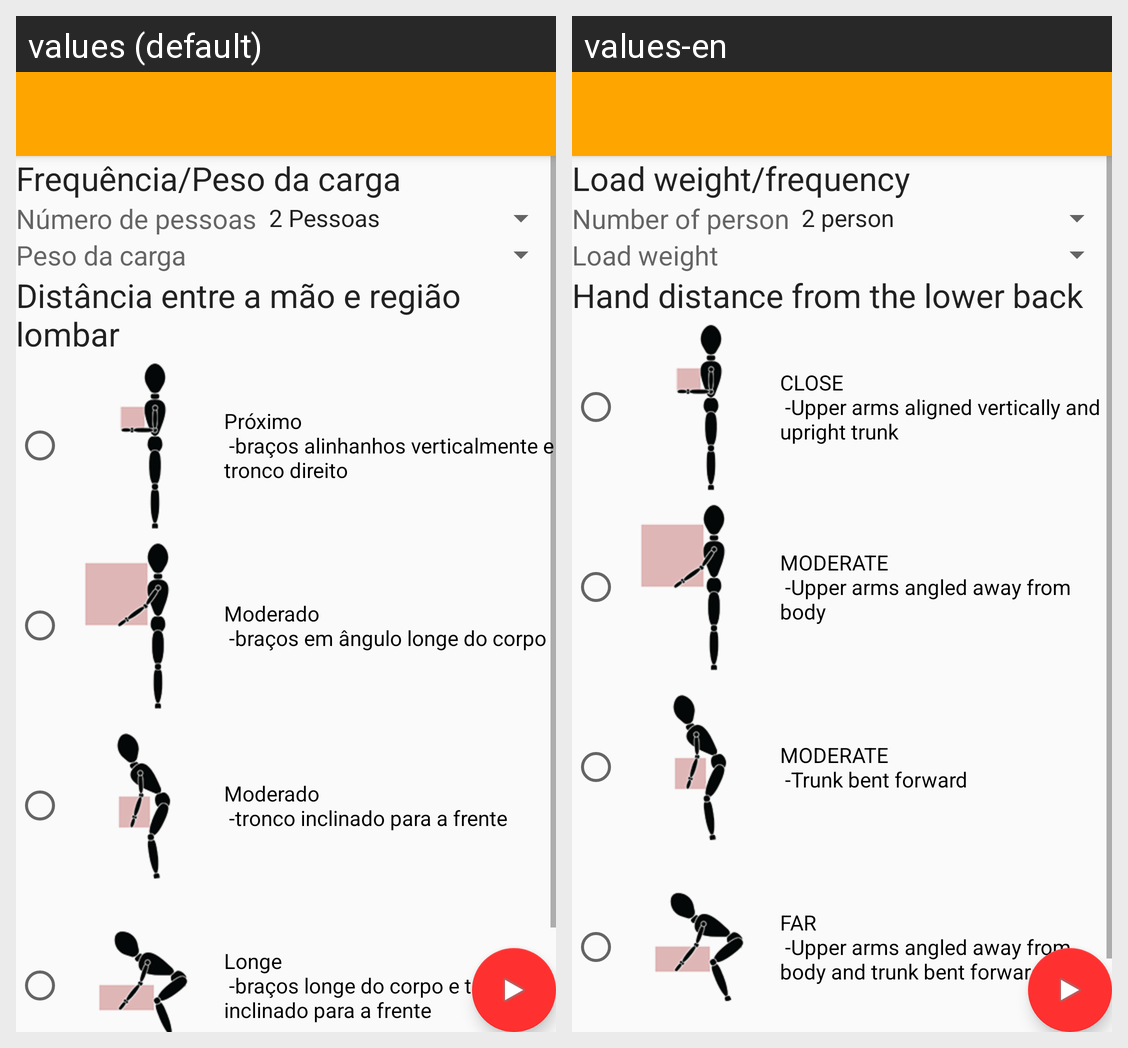

Here is an Android app screen in its default locale and in the app's own translations. Write out the translated-string differences for the strings that appear on this screen.
Android screen res/layout/activity_sistema_mac_equipa.xml rendered under 2 locales, left to right: values (default), values-en. Device: Nexus 5 (rendered at 1080×1920; each locale shown at half size, 540×960, under a caption strip naming it); theme AppTheme.NoActionBar.
Strings drawn on this screen, with the default value and each locale's value (text and hints the layout hard-codes, and strings that could not be matched under every locale, appear in the picture but are not listed):

GamElevacaoFrequenciaPesoCargaTitulo
  values: Frequência/Peso da carga
  values-en: Load weight/frequency

GamEquipaPontuacaoFrequenciaPesoNumeroPessoas
  values: Número de pessoas
  values-en: Number of person

GamEquipaPontuacaoFrequenciaPesoPesoCarga
  values: Peso da carga
  values-en: Load weight

GamElevacaoDistanciaMaosTitulo
  values: Distância entre a mão e região lombar
  values-en: Hand distance from the lower back

GamElevacaoDistanciaMaos1
  values: Próximo
       -braços alinhanhos verticalmente e tronco direito
  values-en: CLOSE
       -Upper arms aligned vertically and upright trunk

GamElevacaoDistanciaMaos2
  values: Moderado
       -braços em ângulo longe do corpo
  values-en: MODERATE
       -Upper arms angled away from body

GamElevacaoDistanciaMaos3
  values: Moderado
       -tronco inclinado para a frente
  values-en: MODERATE
       -Trunk bent forward

GamElevacaoDistanciaMaos4
  values: Longe
       -braços longe do corpo e tronco inclinado para a frente
  values-en: FAR
       -Upper arms angled away from body and trunk bent forward
